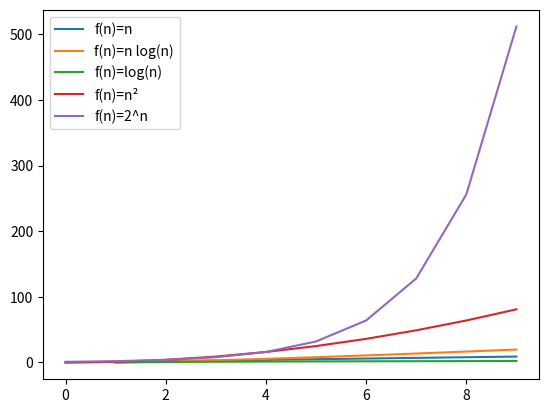

The matplotlib source for this figure:
import numpy as n
from matplotlib import pyplot as p


x = range(0,10)


nlogn = x * n.log(x)
n2 = [temp ** 2 for temp in x]
logn = n.log(x)
n = x
dn = [2 ** temp for temp in x]

p.plot(x,n,label="f(n)=n")
p.plot(x,nlogn,label="f(n)=n log(n)")
p.plot(x,logn,label="f(n)=log(n)")
p.plot(x,n2,label="f(n)=n²")
p.plot(x,dn,label="f(n)=2^n")

p.legend()
p.show()
